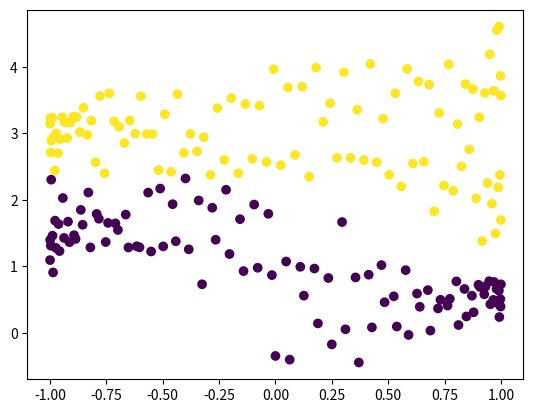

The script that saved this image: (Note: this script raises an exception after producing the figure.)
#!/usr/bin/env python3
# -*- coding: utf-8 -*-
"""
Created on Tue Mar 19 23:30:57 2018

@author: askeladd
"""

import numpy as np

import matplotlib.pyplot as plt


from sympy.solvers import solve
from sympy import *

x = np.linspace(0,1,200)

y = np.zeros_like(x,dtype = np.int32)

x[0:100] = np.sin(4*np.pi*x)[0:100]

x[100:200] = np.cos(4*np.pi*x)[100:200]

y = 4*np.linspace(0,1,200)+ 0.3*np.random.randn(200)

label= np.ones_like(x)

label[0:100]=0

plt.scatter(x,y,c=label)


x1,x2 = x[0:100], x[100:200]

y1,y2= y[0:100], y[100:200]


mean_x1  = np.mean(x1) 
mean_x2  = np.mean(x2)
mean_y1 = np.mean(y1)
mean_y2 = np.mean(y2)

mu1 = np.array([mean_x1, mean_y1])
#print("mu1",mu1)
mu2 = np.array([mean_x2, mean_y2])
#print("mu2 ",mu2)
sig_inv1 = np.linalg.inv(np.cov(x1,y1))
sig_inv2 = np.linalg.inv(np.cov(x2,y2))
#print(sig_inv1)
#print(sig_inv2)

x1 = Symbol('x1')

x2 = Symbol('x2')

X = [x1,x2]


qda_X_mu = [poly(X[0] - mu1[0]) , poly(X[1] - mu1[1]) ]
#print(qda_X_mu)
#print("X ",np.shape(qda_X_mu),"\n")


qda_X_mu = np.reshape(qda_X_mu, (1,2))
#print("X ",np.shape(qda_X_mu))
qda_X_mu_transpose = np.transpose(qda_X_mu)


qda_X_lhs_sig = np.dot(qda_X_mu[0], sig_inv1)

qda_X_lhs = np.dot(qda_X_lhs_sig, qda_X_mu_transpose)





qda_X_rhs = [x1,x2]


qda_X_rhs_mu = [poly(qda_X_rhs[0] - mu2[0]) , poly(qda_X_rhs[1] - mu2[1]) ]
#print("X_rhs_mu",qda_X_rhs_mu,"\n")

#X_r = X_r - mu2
qda_X_rhs_mu = np.reshape(qda_X_rhs_mu, (1,2))

qda_X_rhs_mu_transpose = np.transpose(qda_X_rhs_mu)

qda_X_rhs_sig = np.dot(qda_X_rhs_mu[0], sig_inv2)

qda_X_rhs = np.dot(qda_X_rhs_sig, qda_X_rhs_mu_transpose)

#print("X_rhs ",qda_X_rhs,"\n")

qda_equ = qda_X_lhs - qda_X_rhs
qda_equ = qda_equ[0]
print("QDA equation ",qda_equ)


a = np.linspace(-3,3,50)
b = np.linspace(-3,3,50)


mesh_grid_x, mesh_grid_y = np.meshgrid(a,b)

plot_array = [None]*50

for i in range(0,50):
    
    qda_plot = [None]*50
    
    for j in range(0,50):

        qda_plot[j] = (qda_equ.subs({x1:mesh_grid_x[i][j], x2:mesh_grid_y[i][j]}))
           
    plot_array[i] = ( qda_plot )

    
    


plt.contour(mesh_grid_x, mesh_grid_y, plot_array,1)
plt.show()
       
